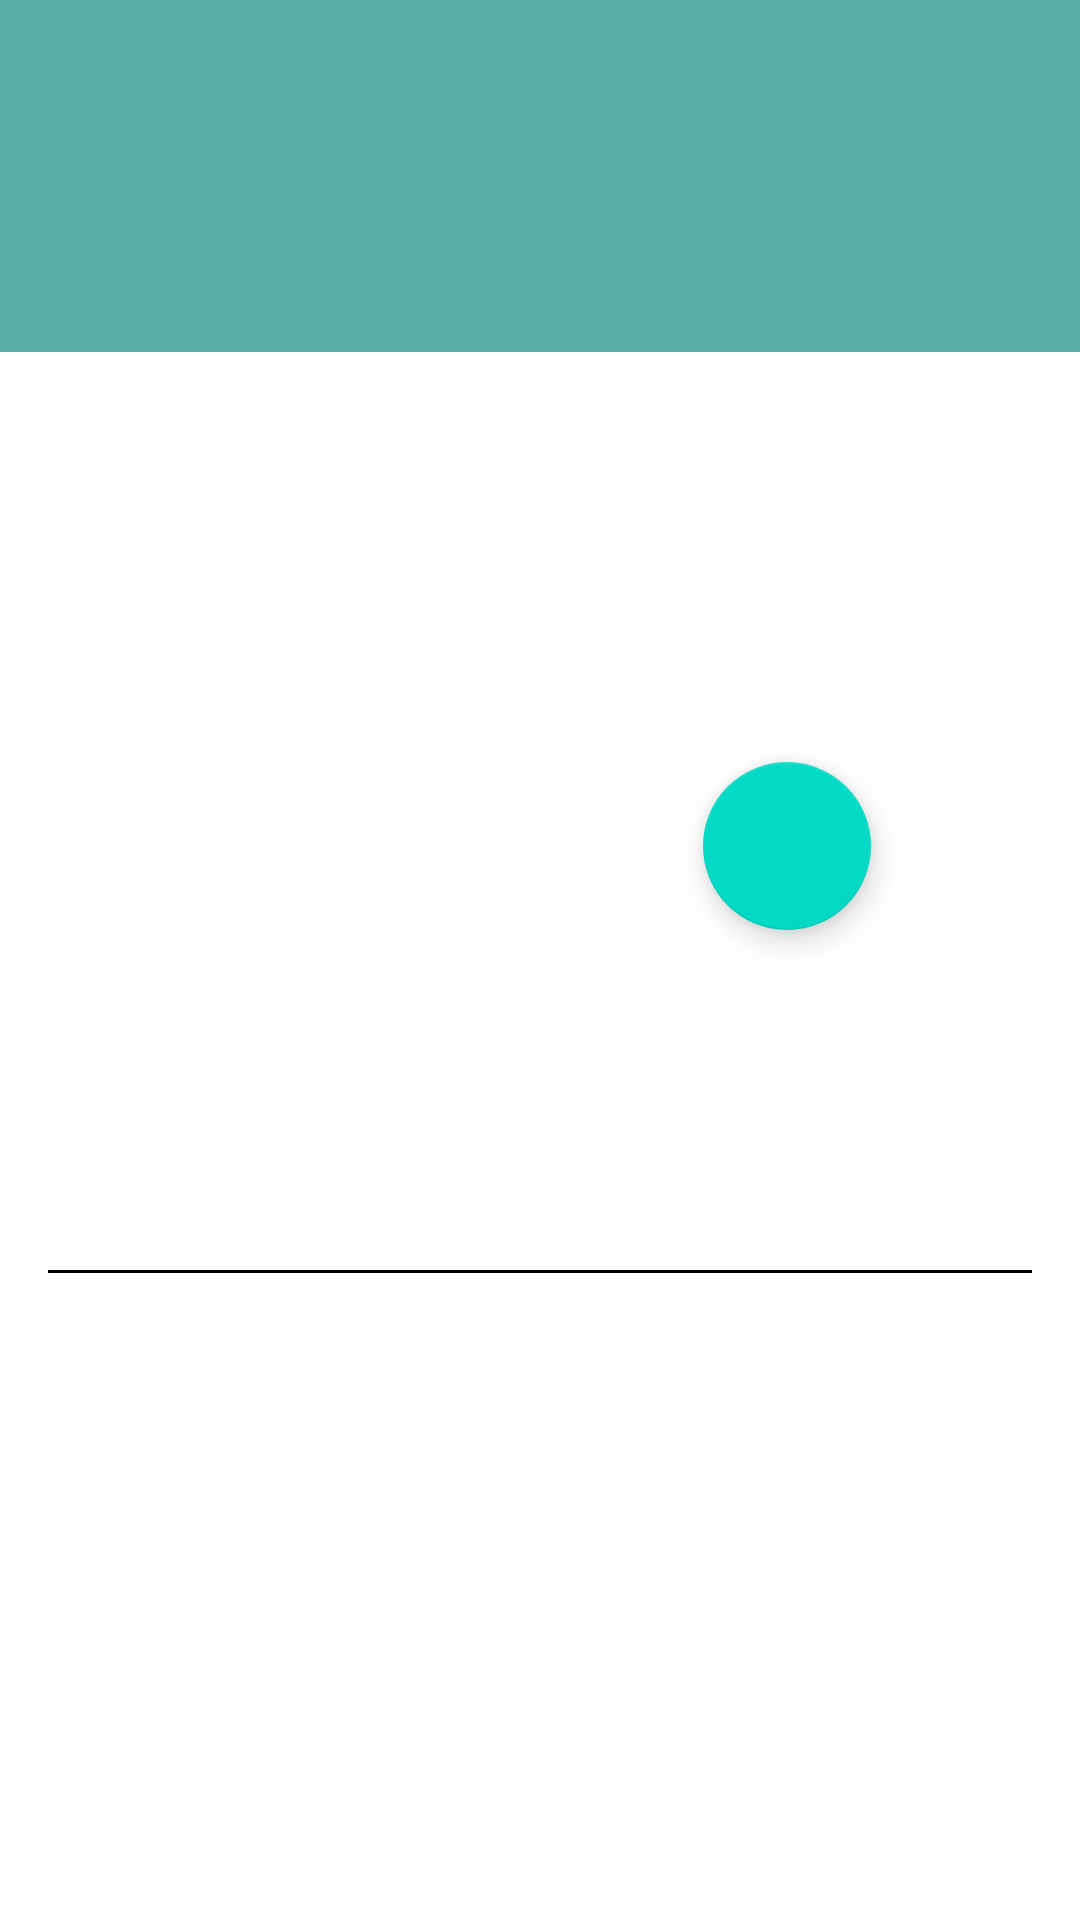

This screen was rendered from an Android layout file. Write that file and the resources it references.
<!-- AndroidManifest.xml: application theme AppTheme -->
<!-- res/layout/fragment_detail_activity.xml -->
<ScrollView xmlns:android="http://schemas.android.com/apk/res/android"
    xmlns:tools="http://schemas.android.com/tools"
    android:layout_width="fill_parent"
    android:layout_height="fill_parent"
    >
<LinearLayout
    android:layout_width="fill_parent"
    android:layout_height="fill_parent"
    android:orientation="vertical"
    tools:context="com.example.ahmed.popularmoviesapp.DetailActivityFragment"
    android:weightSum="1">
    <TextView
        android:layout_width="match_parent"
        android:layout_height="wrap_content"
        android:layout_weight="0.37"
        android:gravity="center_vertical"
        android:textColor="#ffffff"
        android:padding="32dp"
        android:textSize="40sp"
        android:id="@+id/dMovieTitle"
        tools:text="Civil War"
        android:background="#57afa6" />

    <LinearLayout
        android:layout_width="match_parent"
        android:layout_height="wrap_content"
        android:orientation="horizontal"
        android:padding="16dp">

            <ImageView
                android:layout_width="149dp"
                android:layout_height="223dp"
                android:id="@+id/dMoviePoster"
                tools:src="@drawable/sortby"
                android:layout_marginLeft="16dp" />

            <LinearLayout
                android:layout_width="match_parent"
                android:layout_height="match_parent"
                android:orientation="vertical"
                android:layout_gravity="center_horizontal">
                <TextView
                    android:layout_width="wrap_content"
                    android:layout_height="wrap_content"
                    android:id="@+id/dMovieDate"
                    tools:text="2016"
                    android:padding="4dp"
                    android:textSize="34sp"
                    android:layout_gravity="center_horizontal" />
                <TextView
                    android:layout_width="wrap_content"
                    android:layout_height="wrap_content"
                    android:id="@+id/dMovieTime"
                    tools:text="120min"
                    android:padding="4dp"
                    android:textSize="24sp"
                    android:layout_gravity="center_horizontal" />
                <TextView
                    android:layout_width="wrap_content"
                    android:layout_height="wrap_content"
                    android:padding="4dp"
                    android:id="@+id/dMovieRate"
                    tools:text="9.5/10"
                    android:layout_gravity="center_horizontal" />
                <android.support.design.widget.FloatingActionButton
                    android:layout_width="wrap_content"
                    android:layout_height="wrap_content"
                    android:clickable="true"
                    android:layout_gravity="center_horizontal"
                    android:padding="4dp"
                    android:id="@+id/fab"
                    />

            </LinearLayout>
        </LinearLayout>

    <TextView
        android:layout_width="wrap_content"
        android:layout_height="wrap_content"
        android:padding="16dp"
        android:layout_weight="0"
        android:id="@+id/dMovieOverview"
        tools:text="Following the events of Age of Ultron, the collective governments of
the world pass an act designed to regulate all superhuman activity.
This polarizes opinion amongst the Avengers, causing two factions
to side with Iron Man or Captain America, which causes
an epic battle between former allies" />
    <View
        android:layout_width="wrap_content"
        android:layout_height="1dp"
        android:background="#FF000000"
        android:layout_marginLeft="16dp"
        android:layout_marginRight="16dp" />
    <ListView
        android:id="@+id/trailer_list"
        android:padding="16dp"
        android:nestedScrollingEnabled="true"
        android:fillViewport="true"
        android:layout_width="match_parent"
        android:layout_height="0dp"
        android:layout_weight="2" />
    <ListView
        android:layout_width="match_parent"
        android:layout_height="0dp"
        android:id="@+id/review_list"
        android:nestedScrollingEnabled="true"
        android:fillViewport="true"
        android:layout_weight="3" />

</LinearLayout>
</ScrollView>
<!-- resources referenced by this layout -->
<resources>

</resources>
